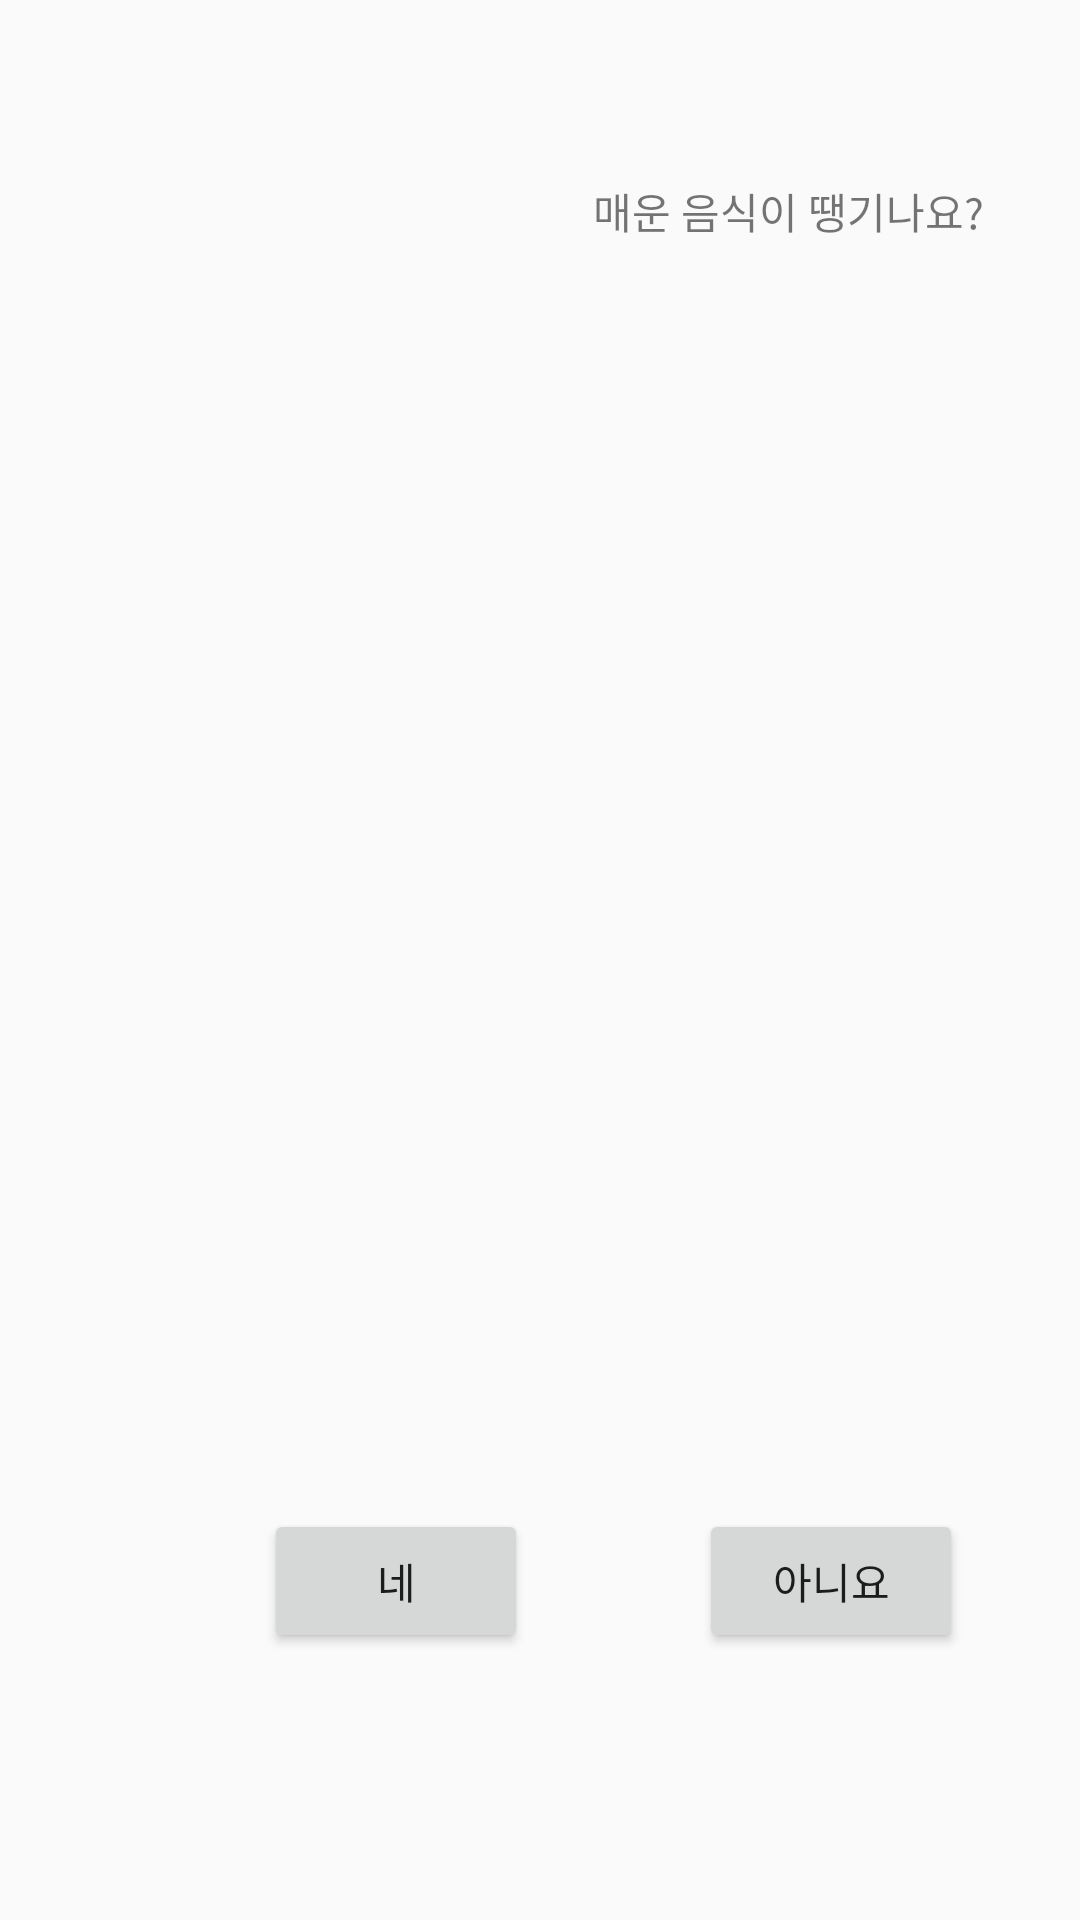

This screen was rendered from an Android layout file. Write that file and the resources it references.
<!-- AndroidManifest.xml: application theme AppTheme -->
<!-- res/layout/activity_recommend.xml -->
<?xml version="1.0" encoding="utf-8"?>
<androidx.constraintlayout.widget.ConstraintLayout xmlns:android="http://schemas.android.com/apk/res/android"
    xmlns:app="http://schemas.android.com/apk/res-auto"
    xmlns:tools="http://schemas.android.com/tools"
    android:layout_width="match_parent"
    android:layout_height="match_parent"
    tools:context=".showActivity">


    <Button
        android:id="@+id/btn_no_text"
        android:layout_width="wrap_content"
        android:layout_height="wrap_content"
        android:layout_marginStart="57dp"
        android:layout_marginLeft="57dp"
        android:layout_marginBottom="89dp"
        android:text="아니요"
        app:layout_constraintBottom_toBottomOf="parent"
        app:layout_constraintStart_toEndOf="@+id/btn_yes_text" />

    <Button
        android:id="@+id/btn_yes_text"
        android:layout_width="wrap_content"
        android:layout_height="wrap_content"
        android:layout_marginStart="88dp"
        android:layout_marginLeft="88dp"
        android:text="네"
        app:layout_constraintBaseline_toBaselineOf="@+id/btn_no_text"
        app:layout_constraintStart_toStartOf="parent" />

    <ImageView
        android:id="@+id/sprit"
        android:layout_width="0dp"
        android:layout_height="312dp"
        android:layout_marginStart="44dp"
        android:layout_marginLeft="44dp"
        android:layout_marginTop="45dp"
        android:layout_marginEnd="44dp"
        android:layout_marginRight="44dp"
        android:src="@raw/sprit_image"
        app:layout_constraintEnd_toEndOf="parent"
        app:layout_constraintStart_toStartOf="parent"
        app:layout_constraintTop_toBottomOf="@+id/textView1" />

    <ImageView
        android:id="@+id/balloon"
        android:layout_width="200dp"
        android:layout_height="187dp"
        android:layout_marginStart="212dp"
        android:layout_marginLeft="212dp"
        android:src="@mipmap/balloon"
        app:layout_constraintStart_toStartOf="parent"
        app:layout_constraintTop_toTopOf="parent" />

    <TextView
        android:id="@+id/textView1"
        android:layout_width="wrap_content"
        android:layout_height="wrap_content"
        android:layout_marginTop="60dp"
        android:layout_marginEnd="32dp"
        android:layout_marginRight="32dp"
        android:text="매운 음식이 땡기나요?"
        app:layout_constraintEnd_toEndOf="parent"
        app:layout_constraintTop_toTopOf="parent" />


</androidx.constraintlayout.widget.ConstraintLayout>
<!-- resources referenced by this layout -->
<resources>
  <style name="AppTheme" parent="Theme.AppCompat.Light.DarkActionBar">
          
          <item name="colorPrimary">@color/colorPrimary</item>
          <item name="colorPrimaryDark">@color/colorPrimaryDark</item>
          <item name="colorAccent">@color/colorAccent</item>
          <item name="windowActionBar">false</item>
          <item name="windowNoTitle">true</item>
      </style>
  <color name="colorPrimary">#008577</color>
  <color name="colorPrimaryDark">#FF673AB7</color>
  <color name="colorAccent">#D81B60</color>
</resources>
